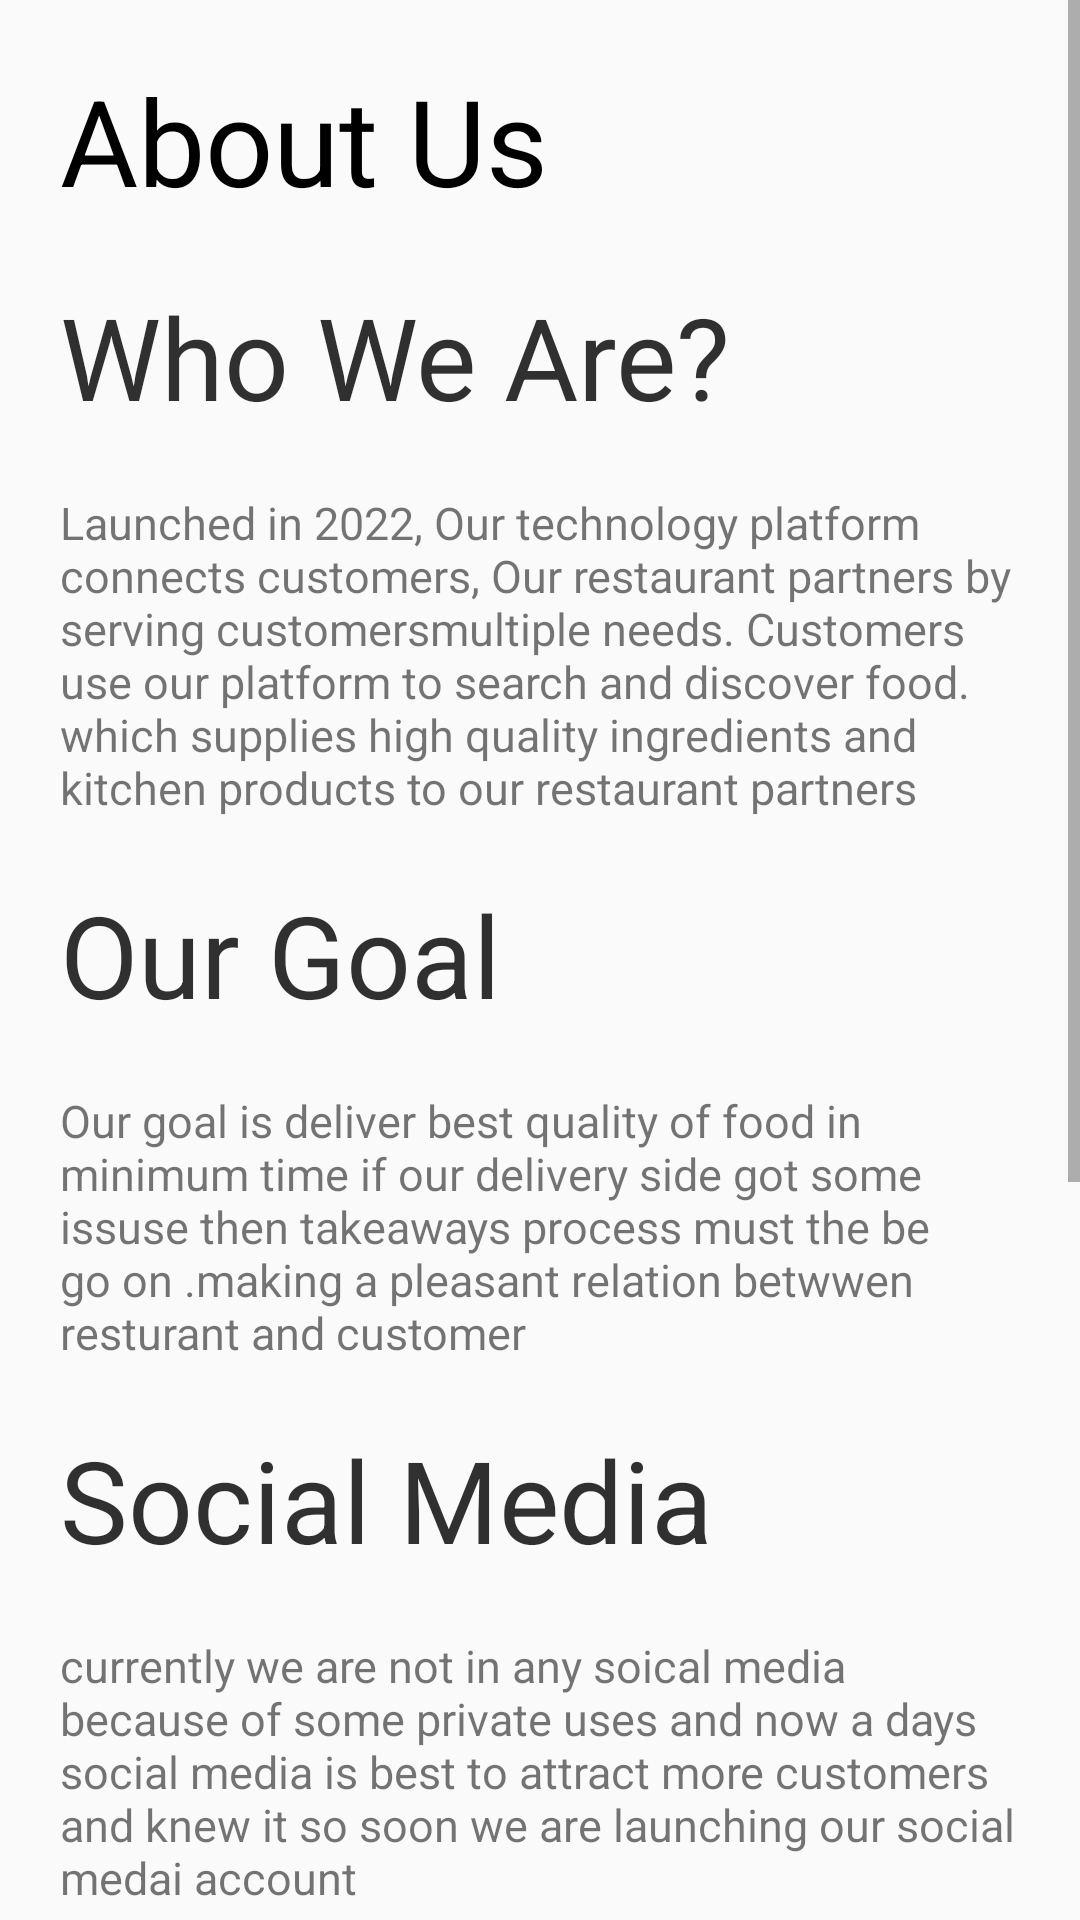

Produce the Android XML layout that renders to this screen, including the resource entries it uses.
<!-- AndroidManifest.xml: application theme Theme.2AMunch -->
<!-- res/layout/fragment_aboutus.xml -->
<?xml version="1.0" encoding="utf-8"?>
<FrameLayout xmlns:android="http://schemas.android.com/apk/res/android"
    xmlns:tools="http://schemas.android.com/tools"
    android:layout_width="match_parent"
    android:layout_height="match_parent"
    tools:context=".AboutusFragment">

    <ScrollView
        android:layout_width="match_parent"
        android:layout_height="wrap_content"
        android:fillViewport="true">

   <LinearLayout
       android:layout_width="match_parent"
       android:layout_height="match_parent"
       android:layout_marginRight="20dp"
       android:layout_marginLeft="20dp"
       android:layout_marginTop="20dp"
       android:orientation="vertical">

       <TextView
           android:layout_width="wrap_content"
           android:layout_height="wrap_content"

           android:textColor="@color/black"
           android:text="About Us "
           android:textSize="40dp"
          />
       <TextView
           android:layout_width="wrap_content"
           android:layout_height="wrap_content"
           android:textSize="38dp"
           android:layout_marginTop="20dp"

           android:textColor="#CE000000"
           android:text="Who We Are?"/>
       <TextView
           android:layout_width="wrap_content"
           android:layout_height="wrap_content"
           android:layout_marginTop="20dp"
           android:textSize="15dp"
           android:text="Launched in 2022, Our technology platform connects customers, Our restaurant partners by serving customersmultiple needs. Customers use our platform to search and discover food. which supplies high quality ingredients and kitchen products to our restaurant partners"/>

       <TextView
           android:layout_width="wrap_content"
           android:layout_height="wrap_content"
           android:textSize="38dp"
           android:layout_marginTop="20dp"
           android:textColor="#CE000000"
           android:text="Our Goal"/>

       <TextView
           android:layout_width="wrap_content"
           android:layout_height="wrap_content"
           android:layout_marginTop="20dp"
           android:text="Our goal is deliver best quality of food in minimum time if our delivery side got some issuse then takeaways process must the be go on .making a pleasant relation betwwen resturant and customer"
           android:textSize="15dp" />

       <TextView
           android:layout_width="wrap_content"
           android:layout_height="wrap_content"
           android:textSize="38dp"
           android:layout_marginTop="20dp"
           android:textColor="#CE000000"
           android:text="Social Media"/>

       <TextView
           android:layout_width="wrap_content"
           android:layout_height="wrap_content"
           android:layout_marginTop="20dp"
           android:text="currently we are not in any soical media because of some private uses and now a days social media is best to attract more customers and knew it so soon we are launching our social medai account"
           android:textSize="15dp" />

       <TextView
           android:layout_width="wrap_content"
           android:layout_height="wrap_content"
           android:textSize="38dp"
           android:layout_marginTop="20dp"
           android:textColor="#CE000000"
           android:text="Staff"/>

       <TextView
           android:layout_width="wrap_content"
           android:layout_height="wrap_content"
           android:layout_marginTop="20dp"
            android:text="we have well skilled staff which include 4 chief and 8 workers who handle the work stuff online and offline mostly staff can easily communicate with customers and deal with their need according to the odwer"
           android:textSize="15dp" />

       <TextView
           android:layout_width="wrap_content"
           android:layout_height="wrap_content"
           android:textSize="38dp"
           android:layout_marginTop="20dp"
           android:textColor="#CE000000"
           android:text="Quality Food"/>
       <TextView
           android:layout_width="wrap_content"
           android:layout_height="wrap_content"
           android:layout_marginTop="20dp"
           android:layout_marginBottom="40dp"
           android:text="We arre serving the best qulaity food we have 2 fridge to store some unused food.after the order we take a lil bit more time so that our chief can make to food with Patience and care and that food can satisfy cusomer s tounge"
           android:textSize="15dp" />



   </LinearLayout>
    </ScrollView>

</FrameLayout>
<!-- resources referenced by this layout -->
<resources>
  <color name="black">#FF000000</color>
  <style name="Theme.2AMunch" parent="Theme.AppCompat.Light.NoActionBar">
          
  
          <item name="colorPrimaryVariant">@color/purple_700</item>
          <item name="colorOnPrimary">@color/white</item>
          
          <item name="colorSecondary">@color/teal_200</item>
          <item name="colorSecondaryVariant">@color/teal_700</item>
          <item name="colorOnSecondary">@color/black</item>
          
          <item name="android:statusBarColor" tools:targetApi="l">@color/white</item>
          <item name="android:windowLightStatusBar" tools:targetApi="m">true</item>
          
      </style>
  <color name="purple_700">#FF3700B3</color>
  <color name="white">#FFFFFFFF</color>
  <color name="teal_200">#FF03DAC5</color>
  <color name="teal_700">#FF018786</color>
</resources>
